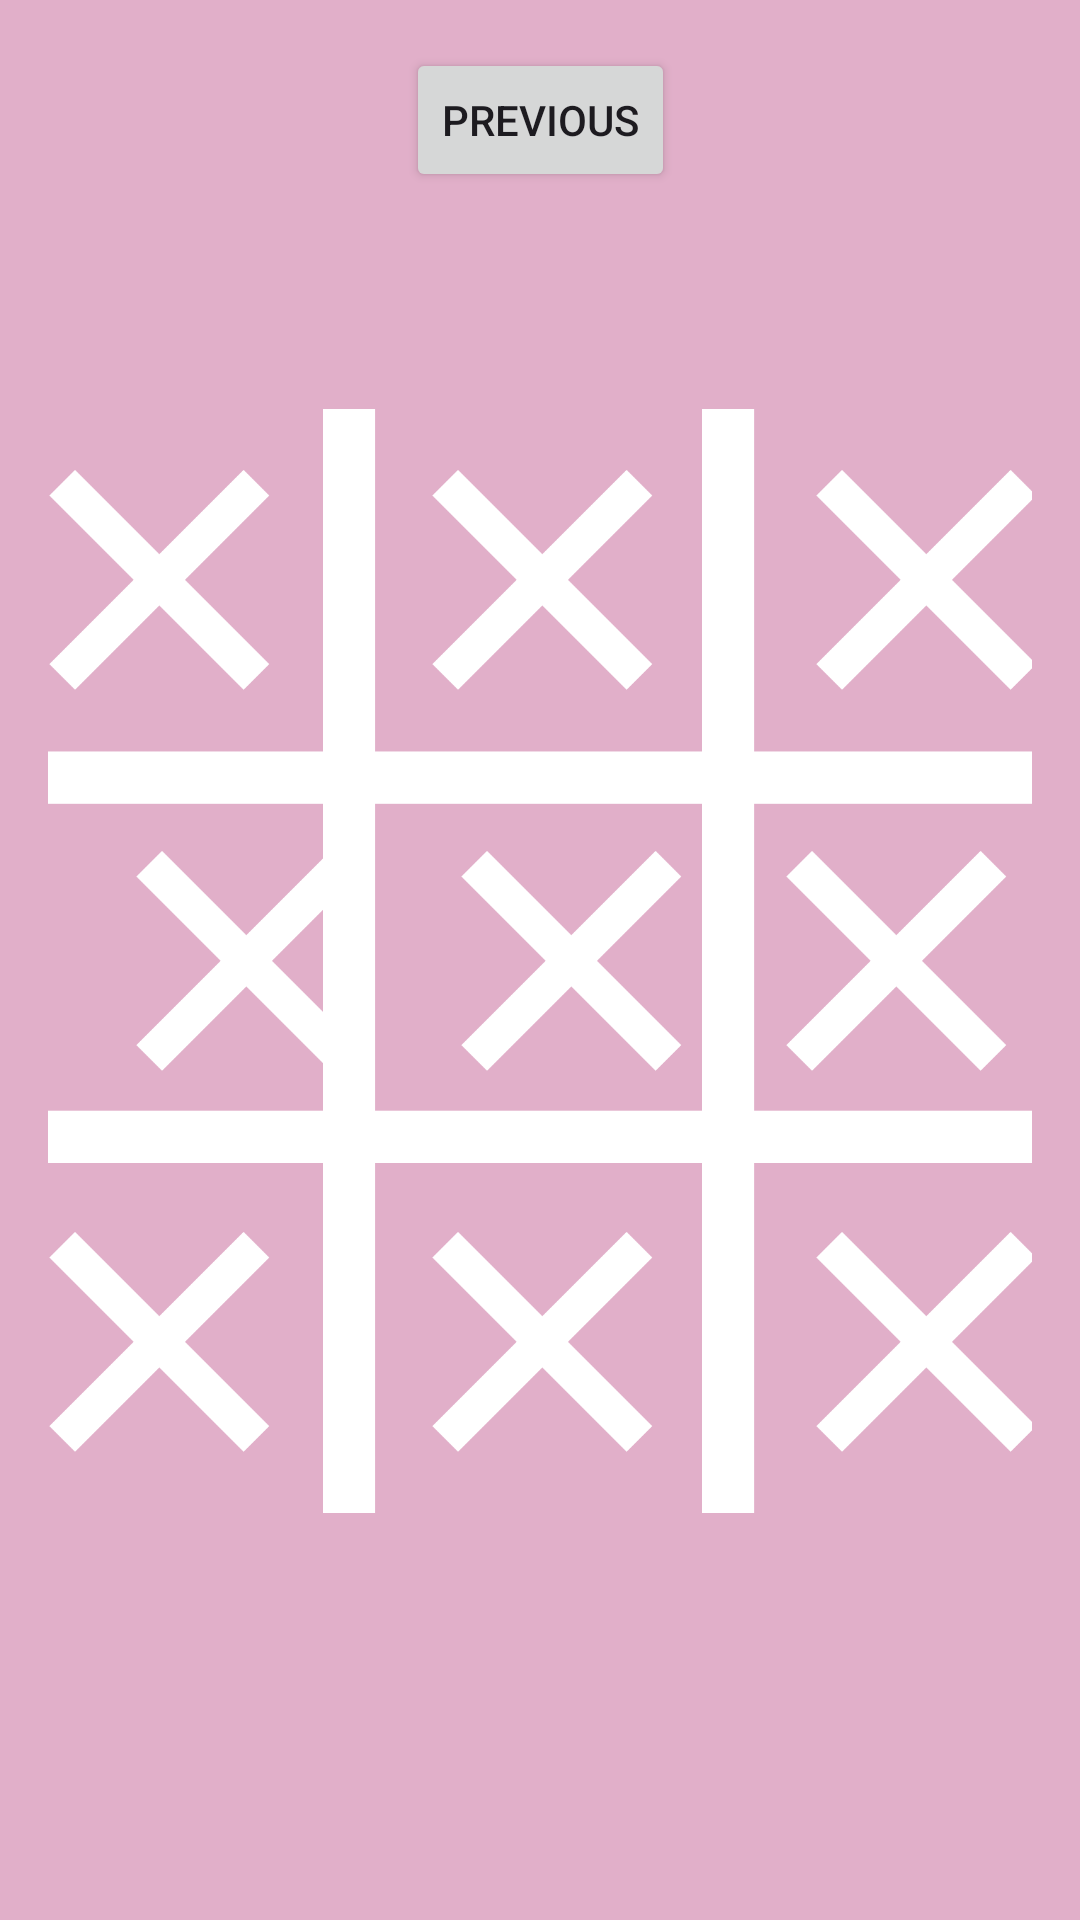

The Android layout XML behind this screen, and the referenced resources:
<!-- AndroidManifest.xml: application theme Theme.MyFirstApp -->
<!-- res/layout/fragment_second.xml -->
<?xml version="1.0" encoding="utf-8"?>
<LinearLayout
        xmlns:android="http://schemas.android.com/apk/res/android"
        xmlns:app="http://schemas.android.com/apk/res-auto"
        xmlns:tools="http://schemas.android.com/tools"
        android:layout_width="match_parent"
        android:layout_height="match_parent"
        tools:context=".ui.TicTacToeFragment" android:outlineProvider="none" android:orientation="vertical">
    <androidx.constraintlayout.widget.ConstraintLayout
            android:layout_width="match_parent"
            android:layout_height="match_parent"
            android:padding="16dp" android:background="@color/pink">
        <Button
                android:id="@+id/button_second"
                android:layout_width="wrap_content"
                android:layout_height="wrap_content"
                android:text="@string/previous"
                app:layout_constraintEnd_toEndOf="parent"
                app:layout_constraintStart_toStartOf="parent"
                app:layout_constraintTop_toTopOf="parent"/>
        <ImageView
                android:src="@drawable/grid"
                android:layout_width="368dp"
                android:layout_height="399dp" android:id="@+id/imageViewGrid"
                app:layout_constraintStart_toStartOf="parent"
                app:layout_constraintEnd_toEndOf="parent"
                app:layout_constraintTop_toTopOf="parent" app:layout_constraintBottom_toBottomOf="parent"
                app:layout_constraintHorizontal_bias="0.488"/>
        <ImageView
                android:src="@drawable/x"
                android:layout_width="112dp"
                android:layout_height="105dp" android:id="@+id/imageView4"
                app:layout_constraintStart_toEndOf="@+id/imageView3"
                app:layout_constraintEnd_toStartOf="@+id/imageView5"
                app:layout_constraintTop_toBottomOf="@+id/imageView1"
                app:layout_constraintBottom_toTopOf="@+id/imageView7"
                android:contentDescription="4"/>
        <ImageView
                android:src="@drawable/x"
                android:layout_width="112dp"
                android:layout_height="105dp" android:id="@+id/imageView1"
                app:layout_constraintStart_toEndOf="@+id/imageView0"
                app:layout_constraintEnd_toStartOf="@+id/imageView2"
                app:layout_constraintTop_toTopOf="@+id/imageViewGrid" android:layout_marginTop="20dp"
                android:contentDescription="1"/>
        <ImageView
                android:src="@drawable/x"
                android:layout_width="112dp"
                android:layout_height="105dp" android:id="@+id/imageView5"
                app:layout_constraintEnd_toEndOf="@+id/imageViewGrid" android:layout_marginEnd="10dp"
                app:layout_constraintTop_toBottomOf="@+id/imageView2"
                app:layout_constraintBottom_toTopOf="@+id/imageView8" android:contentDescription="5"/>
        <ImageView
                android:src="@drawable/x"
                android:layout_width="112dp"
                android:layout_height="105dp" android:id="@+id/imageView2"
                app:layout_constraintEnd_toEndOf="@+id/imageViewGrid"
                app:layout_constraintTop_toTopOf="@+id/imageViewGrid" android:layout_marginTop="20dp"
                android:contentDescription="2"/>
        <ImageView
                android:src="@drawable/x"
                android:layout_width="112dp"
                android:layout_height="105dp" android:id="@+id/imageView7"
                app:layout_constraintStart_toEndOf="@+id/imageView6"
                app:layout_constraintEnd_toStartOf="@+id/imageView8"
                app:layout_constraintBottom_toBottomOf="@+id/imageViewGrid" android:layout_marginBottom="20dp"
                android:contentDescription="7"/>
        <ImageView
                android:src="@drawable/x"
                android:layout_width="112dp"
                android:layout_height="105dp" android:id="@+id/imageView6"
                app:layout_constraintStart_toStartOf="@+id/imageViewGrid"
                app:layout_constraintBottom_toBottomOf="@+id/imageViewGrid"
                android:layout_marginBottom="20dp" android:contentDescription="6"/>
        <ImageView
                android:src="@drawable/x"
                android:layout_width="112dp"
                android:layout_height="105dp" android:id="@+id/imageView3"
                app:layout_constraintStart_toStartOf="parent" android:layout_marginStart="10dp"
                app:layout_constraintTop_toBottomOf="@+id/imageView0"
                app:layout_constraintBottom_toTopOf="@+id/imageView6" android:contentDescription="3"/>
        <ImageView
                android:src="@drawable/x"
                android:layout_width="112dp"
                android:layout_height="105dp" android:id="@+id/imageView0"
                app:layout_constraintStart_toStartOf="@+id/imageViewGrid"
                app:layout_constraintTop_toTopOf="@+id/imageViewGrid" android:layout_marginTop="20dp"
                android:contentDescription="0"/>
        <ImageView
                android:src="@drawable/x"
                android:layout_width="112dp"
                android:layout_height="105dp" android:id="@+id/imageView8"
                app:layout_constraintEnd_toEndOf="@+id/imageViewGrid"
                app:layout_constraintBottom_toBottomOf="@+id/imageViewGrid" android:layout_marginBottom="20dp"
                android:contentDescription="8"/>

    </androidx.constraintlayout.widget.ConstraintLayout>
</LinearLayout>
<!-- resources referenced by this layout -->
<resources>
  <color name="pink">#E1AFC9</color>
  <!-- drawable grid: png bitmap (drawable, 12368 bytes) -->
  <!-- drawable x: png bitmap (drawable, 5706 bytes) -->
  <string name="previous">Previous</string>
  <style name="Theme.MyFirstApp" parent="Base.Theme.MyFirstApp" />
  <style name="Base.Theme.MyFirstApp" parent="Theme.Material3.DayNight.NoActionBar">
          
          
      </style>
</resources>
